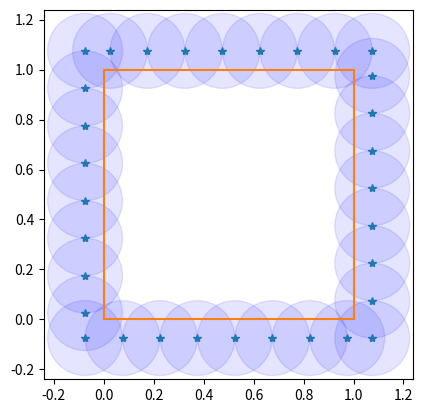

Python code for this plot:
# [redacted]

import numpy as np


class RectangularDomain:
    """This class defines the boundary and stores data related to the boundary geometry.
        Does not store interior points but can generate them"""

    def __init__(self, spacing: float = 0.2,  # default of 0.2, with unit square
                 x_min: float = 0, x_max: float = 1,
                 y_min: float = 0, y_max: float = 1) -> None:
        self.x_max, self.y_max = x_max, y_max
        self.x_min, self.y_min = x_min, y_min
        self.points = []

        # Initialize virtual boundary
        self.dx = spacing * np.sin(np.pi / 6)  # virtual boundary width
        self.vx_min, self.vx_max = self.x_min - self.dx, self.x_max + self.dx
        self.vy_min, self.vy_max = self.y_min - self.dx, self.y_max + self.dx

        self.generate_boundary_points(spacing)

    def __len__(self):
        return len(self.points)

    def at_boundary(self, point: tuple) -> bool:
        """This function defines the boundary by determining if a point is at the boundary or not. """
        return point[0] == self.x_min \
            or point[1] == self.y_min \
            or point[0] == self.x_max \
            or point[1] == self.y_max

    def in_domain(self, point: tuple) -> bool:
        """This function determines if a point is in the interior of the domain or not """
        return self.x_min < point[0] < self.x_max and self.y_min < point[1] < self.y_max

    def generate_boundary_points(self, spacing: float) -> list:
        """ Generate a list of points (represent by tuples)
            Spacing should be *at most* 2*sensing_radius when used.
            Points should be added in cyclic order.
        """

        self.points.extend([(x, self.vy_min) for x in np.arange(self.vx_min, 0.999*self.vx_max, spacing)])  # bottom
        self.points.extend([(self.vx_max, y) for y in np.arange(self.vy_min, 0.999*self.vx_max, spacing)])  # right
        self.points.extend([(self.x_max - x, self.vy_max) for x in np.arange(self.vx_min, 0.999*self.vx_max, spacing)])  # top
        self.points.extend([(self.vx_min, self.y_max - y) for y in np.arange(self.vy_min, 0.999*self.vy_max, spacing)])  # left

        return self.points

    def generate_interior(self, n_int_sensors):
        rand_x = np.random.uniform(self.x_min, self.x_max, size=n_int_sensors)
        rand_y = np.random.uniform(self.y_min, self.y_max, size=n_int_sensors)
        return list(zip(rand_x, rand_y))

    def generate_points(self, n_sensors):
        return self.points + self.generate_interior(n_sensors)


if __name__=="__main__":
    import matplotlib.pyplot as plt

    sensing_radius = 0.15

    # Draw vi
    unit_square = RectangularDomain(sensing_radius)
    x_pts = [x for x, _ in unit_square.points]
    y_pts = [y for _, y in unit_square.points]
    plt.plot(x_pts, y_pts, "*")

    # Draw unit square
    x_us = [0, 0, 1, 1, 0]
    y_us = [0, 1, 1, 0, 0]
    plt.plot(x_us, y_us)

    ax = plt.gca()

    for point in unit_square.points:
        ax.add_artist(plt.Circle(point, sensing_radius, color='b', alpha=0.1))

    ax.axis('equal')
    ax.set(xlim=(unit_square.vx_min - 1.1*sensing_radius, unit_square.vx_max + 1.1*sensing_radius),
           ylim=(unit_square.vy_min - 1.1*sensing_radius, unit_square.vy_max + 1.1*sensing_radius))
    ax.set_aspect('equal', 'box')
    plt.show()
